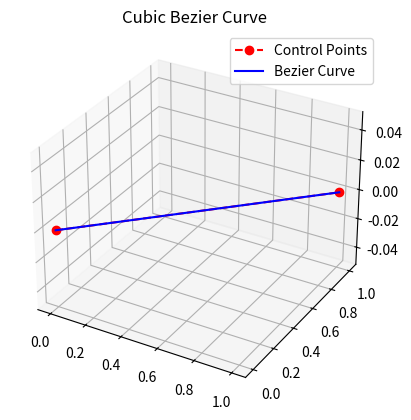

The matplotlib source for this figure:
import matplotlib.pyplot as plt
import numpy as np



class BezierCurveGen:

    def __init__(self, control_points):
        self.control_points = np.array(control_points)

    def linear_interpolate(self, p0, p1, t):
        return (1 - t) * p0 + t * p1
    
    def quadratic_interpolate(self, p0, p1, p2, t):
        return (1 - t)**2 * p0 + 2 * (1 - t) * t * p1 + t**2 * p2
    
    def cubic_interpolate(self, p0, p1, p2, p3, t):
        return (1 - t)**3 * p0 + 3 * (1 - t)**2 * t * p1 + 3 * (1 - t) * t**2 * p2 + t**3 * p3
    
    def generate_curve(self, num_points=100):
        n = len(self.control_points)
        curve = []
        for i in range(num_points + 1):
            t = i / num_points
            if n == 2:
                point = self.linear_interpolate(self.control_points[0], self.control_points[1], t)
            elif n == 3:
                point = self.quadratic_interpolate(self.control_points[0], self.control_points[1], self.control_points[2], t)
            elif n == 4:
                point = self.cubic_interpolate(self.control_points[0], self.control_points[1], self.control_points[2], self.control_points[3], t)
            else:
                raise ValueError("Only linear, quadratic, and cubic Bezier curves are supported.")
            curve.append(point)
        return np.array(curve)
    


if __name__ == "__main__":
    
    # Define control points for a cubic Bezier curve
    start = np.array([0, 0, 0])
    end = np.array([1, 1, 0])
    middle1 = start + end / 2 + np.array([0, 0, 1])  # Elevated middle point
    middle2 = end + start / 2 + np.array([0, 1, 1])  # Elevated middle point
    control_points = [start, end]

    # Create Bezier curve generator
    bezier_gen = BezierCurveGen(control_points)

    # Generate curve points
    curve_points = bezier_gen.generate_curve(num_points=1000)

    # Plotting
    fig = plt.figure()
    ax = fig.add_subplot(111, projection='3d')

    # Plot control points
    cp = np.array(control_points)
    ax.plot(cp[:, 0], cp[:, 1], cp[:, 2], 'ro--', label='Control Points')

    # Plot Bezier curve
    ax.plot(curve_points[:, 0], curve_points[:, 1], curve_points[:, 2], 'b-', label='Bezier Curve')

    ax.set_title('Cubic Bezier Curve')
    ax.legend()
    plt.show()
    


    